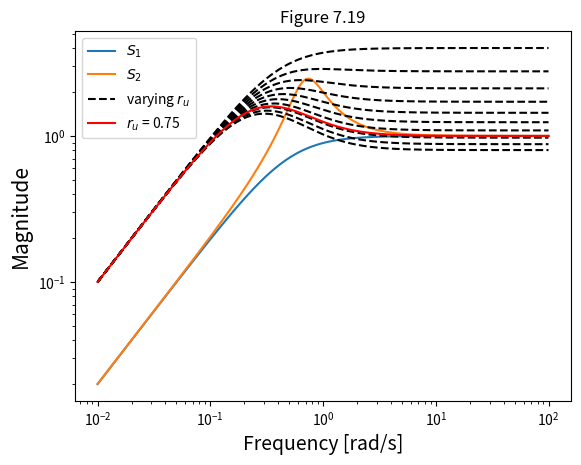

Write Python code to recreate this figure.
import numpy as np
import matplotlib.pyplot as plt

def WP(s):
    return 0.25 + 0.1/s

def WU(ru, s):
    return ru*(s/(s+1))

def GK1(s):
    return 0.5/s

def GK2(s):
    return (0.5/s)*((1-s)/(1+s))

w = np.logspace(-2, 2, 500)
s = 1j*w
ru = np.linspace(0, 1, 10)

"""Solution to part a,b is on pg 284, only part c is illustrateed here"""
plt.loglog(w, np.abs(1/(1 + GK1(s))), label='$S_1$')
plt.loglog(w, np.abs(1/(1 + GK2(s))), label='$S_2$')

for i in range(np.size(ru)):
    if i == 1:
        plt.loglog(w, 1/(np.abs(WP(s)) + np.abs(WU(ru[i-1], s))), 'k--', label='varying $r_u$')
    else:
        plt.loglog(w, 1/(np.abs(WP(s)) + np.abs(WU(ru[i-1], s))), 'k--')

plt.loglog(w, 1/(np.abs(WP(s)) + np.abs(WU(0.75, s))), 'r', label='$r_u$ = 0.75')
plt.legend(loc=2)
plt.title(r'Figure 7.19')
plt.xlabel(r'Frequency [rad/s]', fontsize=14)
plt.ylabel(r'Magnitude', fontsize=15)
plt.show()
